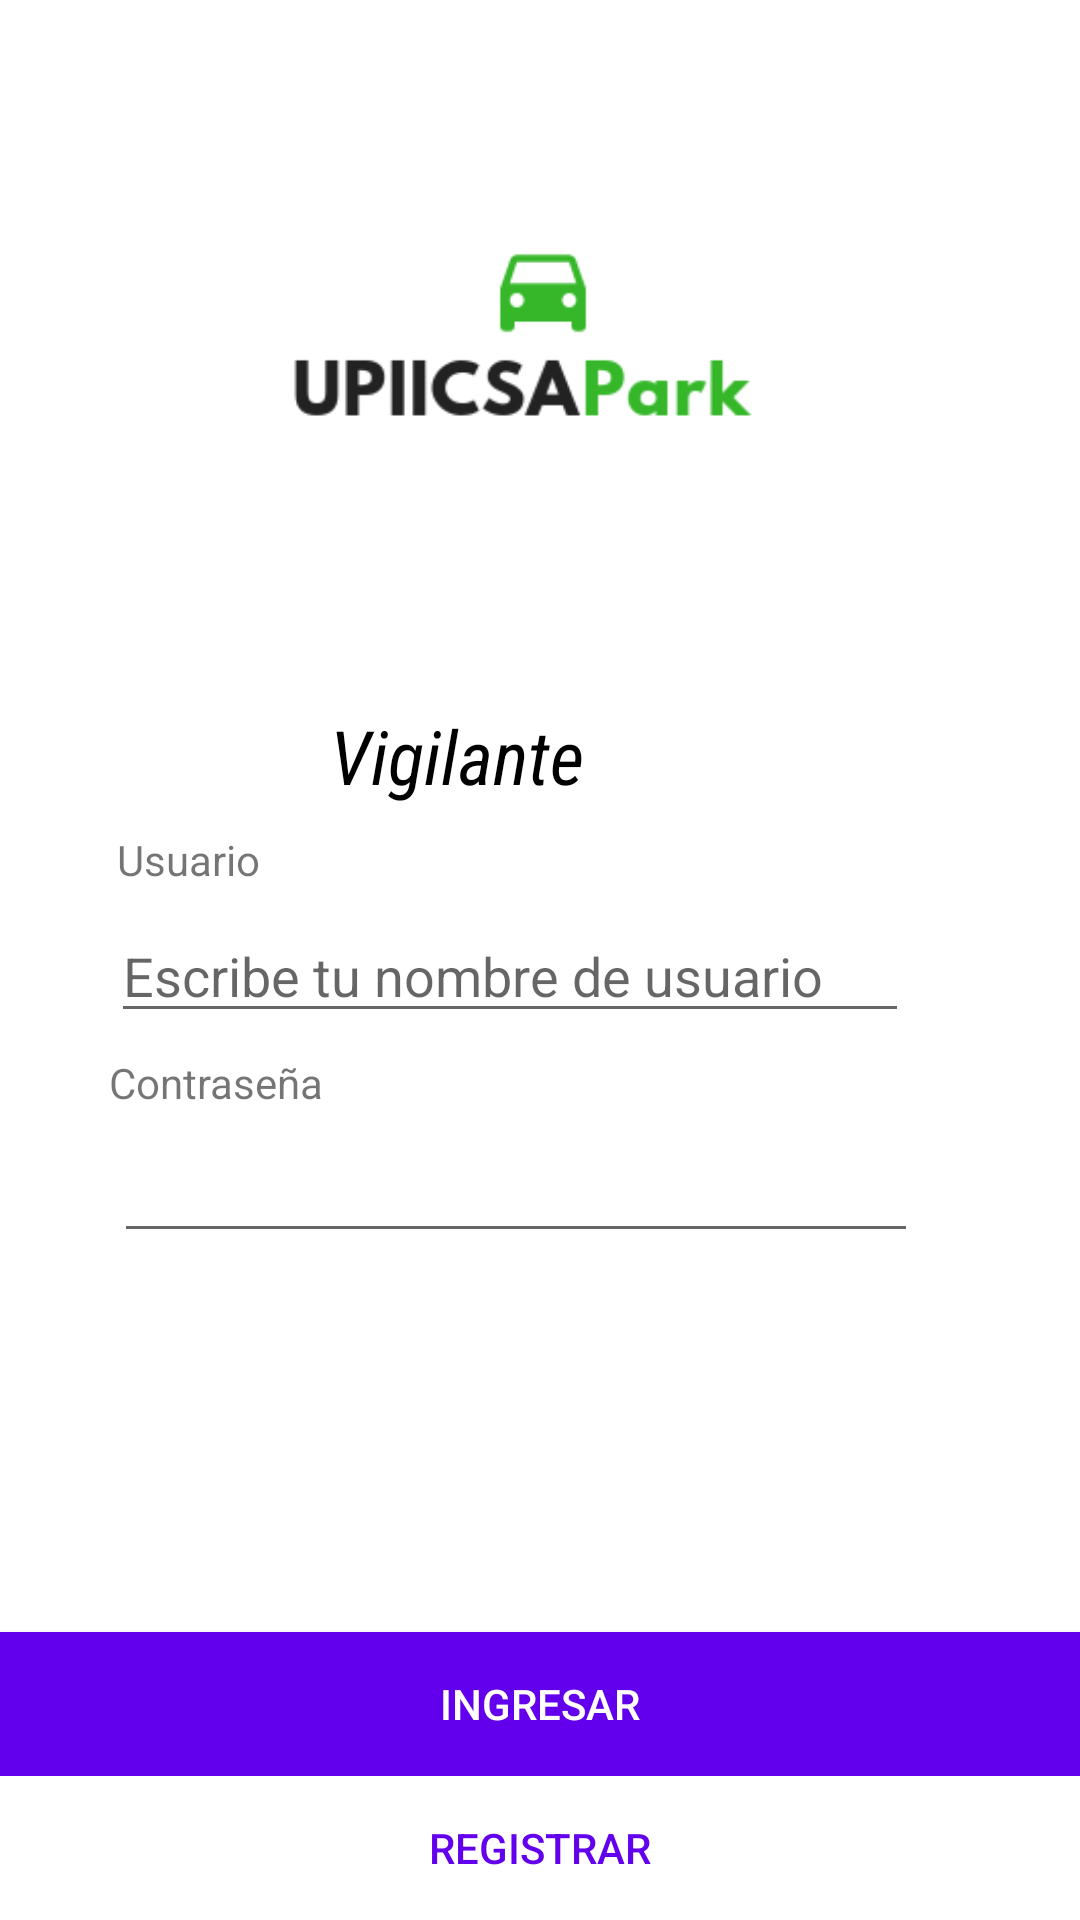

Write the Android layout XML for this screen, with the resource values it uses.
<!-- AndroidManifest.xml: application theme AppTheme -->
<!-- res/layout/activity_main.xml -->
<?xml version="1.0" encoding="utf-8"?>
<RelativeLayout
    xmlns:android="http://schemas.android.com/apk/res/android"
    xmlns:app="http://schemas.android.com/apk/res-auto"
    xmlns:tools="http://schemas.android.com/tools"
    android:layout_width="match_parent"
    android:background="#ffffff"
    android:layout_height="match_parent"
    tools:context=".MainActivity">

    <TextView
        android:layout_width="165dp"
        android:layout_height="wrap_content"
        android:layout_alignBottom="@+id/imageView3"
        android:layout_alignParentEnd="true"
        android:layout_alignParentRight="true"
        android:layout_marginEnd="125dp"
        android:layout_marginRight="125dp"
        android:layout_marginBottom="-47dp"
        android:text="Vigilante"
        android:textStyle="italic"
        android:fontFamily="sans-serif-condensed"
        android:textAlignment="center"
        android:textColor="#000000"
        android:textSize="25dp" />

    <TextView
        android:id="@+id/textView"
        android:layout_width="wrap_content"
        android:layout_height="wrap_content"
        android:layout_below="@+id/imageView3"
        android:layout_alignStart="@+id/user"
        android:layout_alignLeft="@+id/user"
        android:layout_marginStart="2dp"
        android:layout_marginLeft="2dp"
        android:layout_marginTop="55dp"
        android:text="Usuario" />

    <EditText
        android:id="@+id/user"
        android:layout_width="266dp"
        android:layout_height="wrap_content"
        android:layout_alignParentTop="true"
        android:layout_alignParentEnd="true"
        android:layout_alignParentRight="true"
        android:layout_marginTop="303dp"
        android:layout_marginEnd="57dp"
        android:layout_marginRight="57dp"
        android:ems="10"
        android:hint="Escribe tu nombre de usuario"
        android:inputType="textPersonName" />

    <TextView
        android:id="@+id/textView2"
        android:layout_width="wrap_content"
        android:layout_height="wrap_content"
        android:layout_below="@+id/user"
        android:layout_alignStart="@+id/textView"
        android:layout_alignLeft="@+id/textView"
        android:layout_marginStart="-3dp"
        android:layout_marginLeft="-3dp"
        android:layout_marginTop="7dp"
        android:text="Contraseña" />

    <EditText
        android:id="@+id/password"
        android:layout_width="268dp"
        android:layout_height="wrap_content"
        android:layout_below="@+id/textView2"
        android:layout_alignParentEnd="true"
        android:layout_alignParentRight="true"
        android:layout_marginTop="6dp"
        android:layout_marginEnd="54dp"
        android:layout_marginRight="54dp"
        android:ems="10"
        android:inputType="textPassword" />

    <Button
        android:id="@+id/btnIngresar"
        android:layout_width="match_parent"
        android:layout_height="wrap_content"
        android:layout_above="@+id/btnRegistrar"
        android:layout_alignParentStart="true"
        android:background="@color/colorPrimary"
        android:onClick="ingresar"
        android:text="Ingresar"
        android:textColor="@android:color/background_light"
        android:layout_alignParentLeft="true" />

    <Button
        android:id="@+id/btnRegistrar"
        android:layout_width="match_parent"
        android:layout_height="wrap_content"
        android:layout_alignParentBottom="true"
        android:layout_alignParentStart="true"
        android:background="@android:color/background_light"
        android:onClick="registrar"
        android:text="Registrar"
        android:textColor="@color/colorPrimary"
        android:layout_alignParentLeft="true" />

    <ImageView
        android:id="@+id/imageView3"
        android:layout_width="234dp"
        android:layout_height="180dp"
        android:layout_alignParentTop="true"
        android:layout_centerHorizontal="true"
        android:layout_marginTop="42dp"
        app:srcCompat="@drawable/park" />

</RelativeLayout>
<!-- resources referenced by this layout -->
<resources>
  <!-- drawable park: png bitmap (drawable, 20347 bytes) -->
  <style name="AppTheme" parent="Theme.AppCompat.Light.NoActionBar">
          
          <item name="colorPrimary">@color/colorPrimary</item>
          <item name="colorPrimaryDark">@color/colorPrimary</item>
          <item name="colorAccent">@color/colorPrimary</item>
      </style>
  <!-- not gathered from this repository: default colours our renderer supplied (Android Studio template values) -->
  <color name="colorPrimary">#FF6200EE</color>
</resources>
